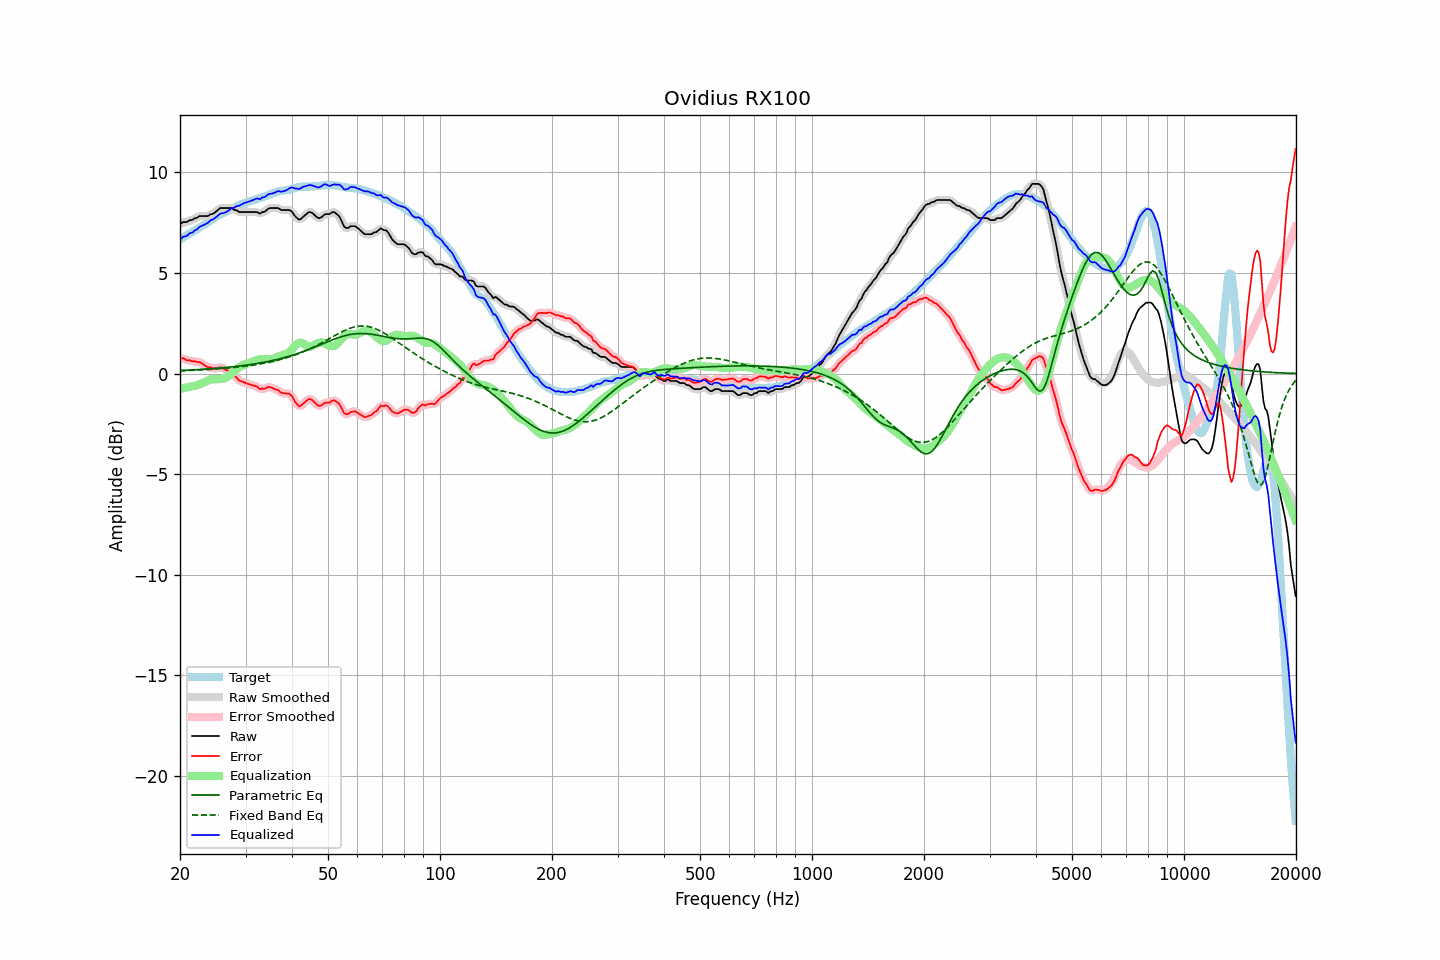

Values plotted in this chart, from the file beside it:
frequency, raw, error, smoothed, error_smoothed, equalization, parametric_eq, fixed_band_eq, equalized_raw, equalized_smoothed, target
20.00, 7.43, 0.75, 7.44, 0.76, -0.76, 0.15, 0.13, 6.66, 6.68, 6.68
20.20, 7.48, 0.76, 7.47, 0.75, -0.75, 0.16, 0.14, 6.73, 6.73, 6.72
20.40, 7.53, 0.76, 7.50, 0.73, -0.73, 0.16, 0.14, 6.80, 6.77, 6.77
20.61, 7.53, 0.72, 7.53, 0.71, -0.71, 0.16, 0.14, 6.82, 6.82, 6.81
20.81, 7.53, 0.67, 7.55, 0.69, -0.69, 0.17, 0.15, 6.84, 6.86, 6.86
21.02, 7.57, 0.66, 7.57, 0.66, -0.67, 0.17, 0.15, 6.90, 6.90, 6.91
21.23, 7.63, 0.67, 7.60, 0.64, -0.65, 0.18, 0.15, 6.97, 6.95, 6.96
21.44, 7.63, 0.62, 7.64, 0.63, -0.64, 0.18, 0.16, 6.99, 7.00, 7.01
21.66, 7.65, 0.60, 7.67, 0.62, -0.62, 0.18, 0.16, 7.02, 7.04, 7.05
21.87, 7.72, 0.62, 7.69, 0.59, -0.61, 0.19, 0.16, 7.11, 7.09, 7.10
22.09, 7.73, 0.58, 7.74, 0.59, -0.59, 0.19, 0.17, 7.14, 7.15, 7.15
22.31, 7.77, 0.57, 7.78, 0.58, -0.57, 0.20, 0.17, 7.20, 7.21, 7.20
22.54, 7.83, 0.58, 7.81, 0.56, -0.54, 0.20, 0.18, 7.29, 7.27, 7.25
22.76, 7.83, 0.53, 7.83, 0.53, -0.51, 0.21, 0.18, 7.32, 7.32, 7.30
22.99, 7.83, 0.48, 7.83, 0.49, -0.47, 0.21, 0.19, 7.36, 7.36, 7.35
23.22, 7.83, 0.43, 7.83, 0.43, -0.43, 0.22, 0.19, 7.39, 7.39, 7.40
23.45, 7.83, 0.38, 7.82, 0.38, -0.39, 0.22, 0.19, 7.44, 7.43, 7.45
23.69, 7.83, 0.33, 7.84, 0.34, -0.35, 0.23, 0.20, 7.48, 7.49, 7.50
23.92, 7.86, 0.31, 7.87, 0.31, -0.32, 0.23, 0.20, 7.54, 7.55, 7.55
24.16, 7.92, 0.31, 7.90, 0.29, -0.30, 0.24, 0.21, 7.62, 7.60, 7.61
24.40, 7.93, 0.27, 7.94, 0.27, -0.28, 0.25, 0.21, 7.65, 7.65, 7.66
24.65, 7.97, 0.25, 7.98, 0.26, -0.28, 0.25, 0.22, 7.69, 7.70, 7.72
24.89, 8.03, 0.26, 8.02, 0.25, -0.28, 0.26, 0.23, 7.75, 7.74, 7.77
25.14, 8.09, 0.27, 8.10, 0.28, -0.28, 0.27, 0.23, 7.81, 7.82, 7.82
25.39, 8.16, 0.29, 8.16, 0.30, -0.28, 0.27, 0.24, 7.88, 7.88, 7.87
25.65, 8.23, 0.32, 8.21, 0.30, -0.27, 0.28, 0.24, 7.95, 7.93, 7.91
25.91, 8.23, 0.28, 8.23, 0.29, -0.27, 0.29, 0.25, 7.96, 7.97, 7.95
26.16, 8.23, 0.25, 8.24, 0.25, -0.25, 0.29, 0.26, 7.98, 7.99, 7.98
26.43, 8.23, 0.21, 8.23, 0.21, -0.22, 0.30, 0.26, 8.01, 8.01, 8.02
26.69, 8.23, 0.17, 8.23, 0.17, -0.19, 0.31, 0.27, 8.04, 8.04, 8.05
26.96, 8.23, 0.13, 8.23, 0.14, -0.13, 0.32, 0.28, 8.09, 8.10, 8.09
27.23, 8.23, 0.09, 8.23, 0.09, -0.08, 0.32, 0.28, 8.15, 8.15, 8.14
27.50, 8.23, 0.05, 8.21, 0.03, -0.01, 0.33, 0.29, 8.22, 8.20, 8.18
27.77, 8.17, -0.05, 8.18, -0.05, 0.06, 0.34, 0.30, 8.23, 8.24, 8.23
28.05, 8.13, -0.14, 8.15, -0.12, 0.13, 0.35, 0.31, 8.25, 8.27, 8.27
28.33, 8.13, -0.18, 8.11, -0.20, 0.19, 0.36, 0.32, 8.32, 8.30, 8.31
28.62, 8.07, -0.27, 8.07, -0.27, 0.26, 0.37, 0.32, 8.33, 8.33, 8.35
28.90, 8.03, -0.35, 8.05, -0.33, 0.32, 0.38, 0.33, 8.35, 8.36, 8.38
29.19, 8.03, -0.38, 8.03, -0.39, 0.37, 0.39, 0.34, 8.40, 8.39, 8.41
29.48, 8.03, -0.41, 8.02, -0.42, 0.41, 0.40, 0.35, 8.44, 8.44, 8.44
29.78, 8.03, -0.44, 8.03, -0.44, 0.45, 0.41, 0.36, 8.48, 8.48, 8.47
30.08, 8.03, -0.47, 8.03, -0.47, 0.48, 0.42, 0.37, 8.51, 8.51, 8.50
30.38, 8.03, -0.50, 8.03, -0.50, 0.50, 0.43, 0.38, 8.53, 8.53, 8.53
30.68, 8.03, -0.53, 8.03, -0.53, 0.53, 0.44, 0.39, 8.55, 8.55, 8.56
30.99, 8.03, -0.55, 8.03, -0.55, 0.55, 0.45, 0.40, 8.58, 8.58, 8.58
31.30, 8.03, -0.58, 8.03, -0.58, 0.58, 0.46, 0.42, 8.61, 8.61, 8.61
31.61, 8.03, -0.60, 8.03, -0.59, 0.62, 0.48, 0.43, 8.65, 8.65, 8.63
31.93, 8.03, -0.62, 8.03, -0.62, 0.65, 0.49, 0.44, 8.68, 8.68, 8.65
32.24, 8.03, -0.65, 8.00, -0.68, 0.68, 0.50, 0.45, 8.71, 8.68, 8.68
32.57, 7.98, -0.73, 7.99, -0.72, 0.70, 0.52, 0.47, 8.68, 8.69, 8.70
32.89, 7.95, -0.78, 7.98, -0.75, 0.72, 0.53, 0.48, 8.67, 8.70, 8.73
33.22, 8.03, -0.73, 7.99, -0.76, 0.73, 0.54, 0.50, 8.75, 8.72, 8.76
33.55, 8.03, -0.76, 8.03, -0.75, 0.73, 0.56, 0.51, 8.76, 8.76, 8.79
33.89, 8.07, -0.75, 8.08, -0.73, 0.72, 0.57, 0.53, 8.79, 8.81, 8.81
34.23, 8.13, -0.71, 8.13, -0.71, 0.72, 0.59, 0.54, 8.85, 8.85, 8.84
34.57, 8.20, -0.67, 8.19, -0.68, 0.71, 0.61, 0.56, 8.91, 8.90, 8.87
34.92, 8.23, -0.67, 8.22, -0.68, 0.71, 0.62, 0.57, 8.94, 8.93, 8.90
35.27, 8.23, -0.71, 8.23, -0.70, 0.72, 0.64, 0.59, 8.94, 8.95, 8.93
35.62, 8.23, -0.74, 8.23, -0.74, 0.74, 0.66, 0.61, 8.96, 8.97, 8.97
35.97, 8.23, -0.77, 8.23, -0.76, 0.77, 0.68, 0.63, 9.00, 9.00, 9.00
... 635 more rows
